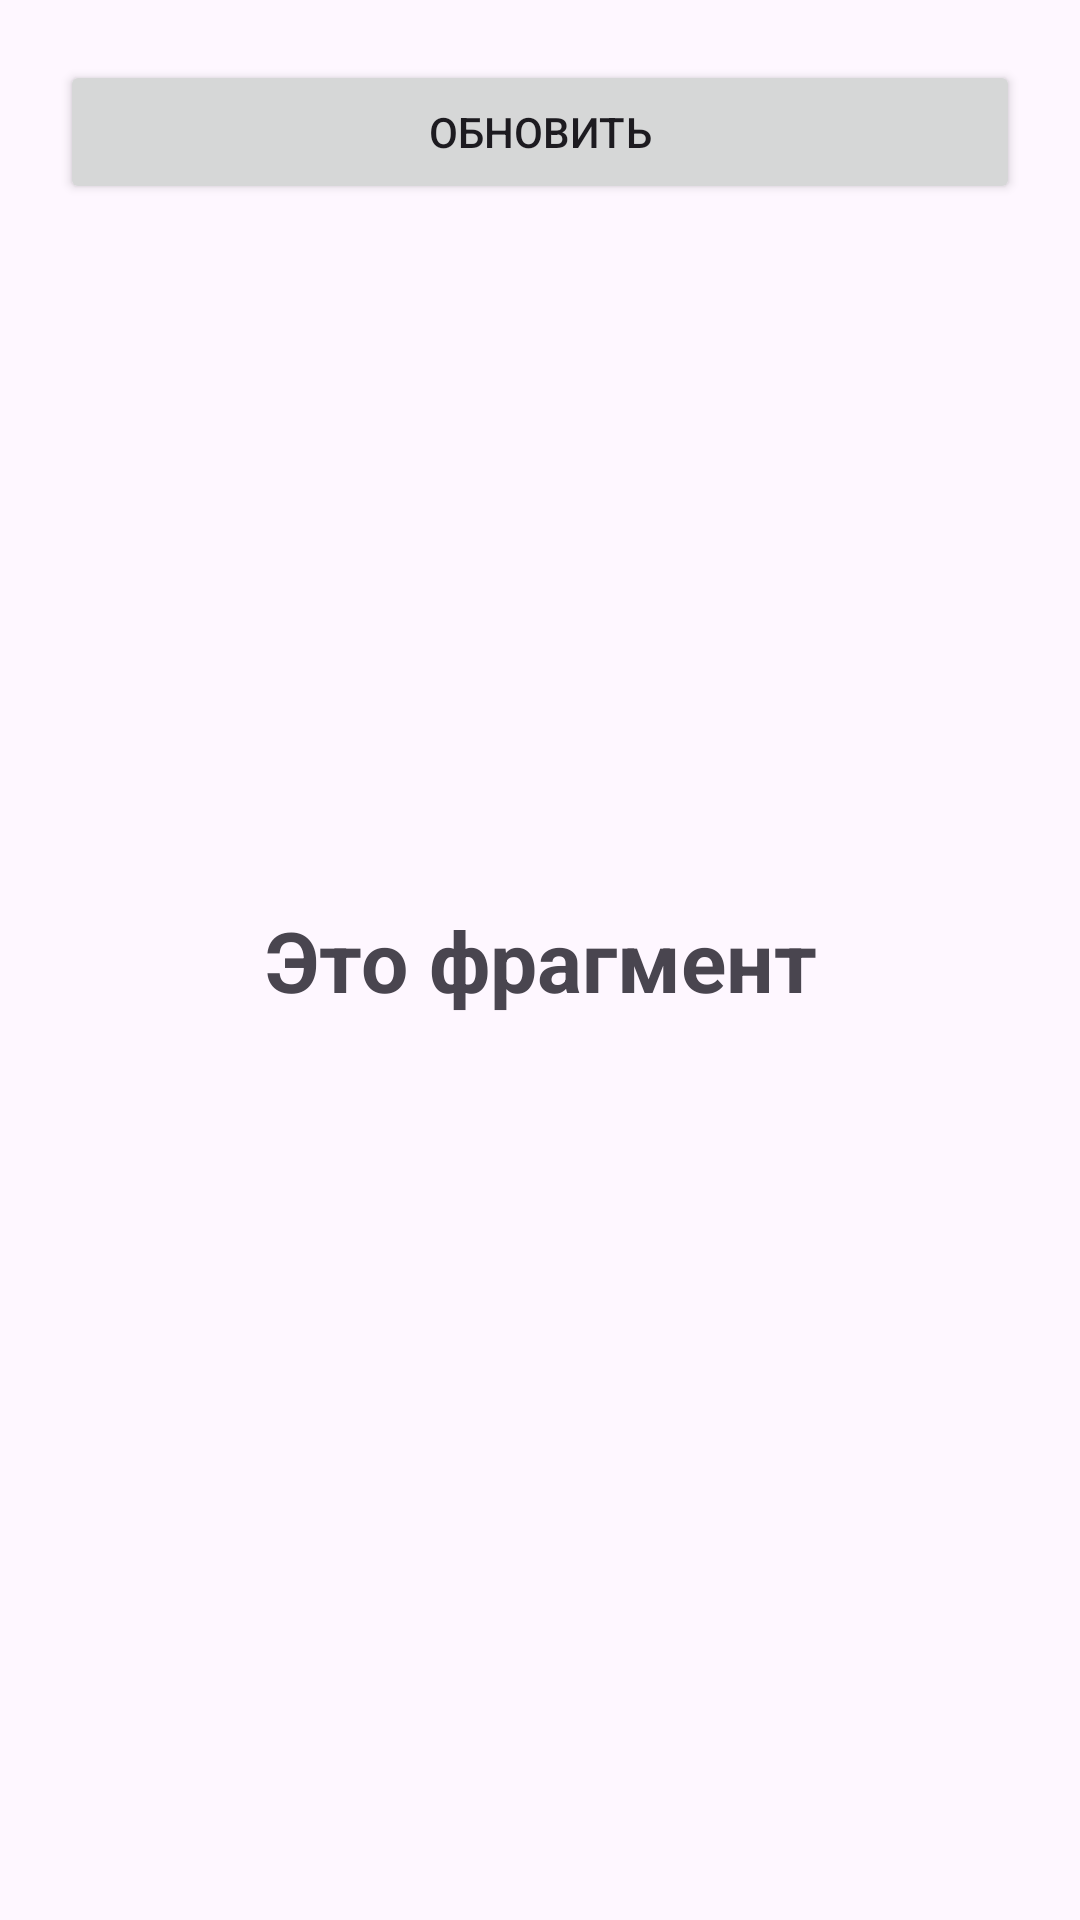

This screen was rendered from an Android layout file. Write that file and the resources it references.
<!-- AndroidManifest.xml: application theme Theme.FregmentTime -->
<!-- res/layout/fragment_first.xml -->
<?xml version="1.0" encoding="utf-8"?>
<FrameLayout xmlns:android="http://schemas.android.com/apk/res/android"
    xmlns:tools="http://schemas.android.com/tools"
    android:layout_width="match_parent"
    android:layout_height="match_parent"
    tools:context=".FirstFragment">

    <TextView
        android:id="@+id/dateTV"
        android:layout_width="match_parent"
        android:layout_height="match_parent"
        android:gravity="center"
        android:text="@string/fragment"
        android:textStyle="bold"
        android:textSize="28sp"/>

    <Button
        android:id="@+id/updateBTN"
        android:layout_width="match_parent"
        android:layout_height="wrap_content"
        android:text="@string/update"
        android:layout_margin="20dp"/>

</FrameLayout>
<!-- resources referenced by this layout -->
<resources>
  <string name="fragment">Это фрагмент</string>
  <string name="update">Обновить</string>
  <style name="Theme.FregmentTime" parent="Base.Theme.FregmentTime" />
  <style name="Base.Theme.FregmentTime" parent="Theme.Material3.DayNight.NoActionBar">
          
          
      </style>
</resources>
